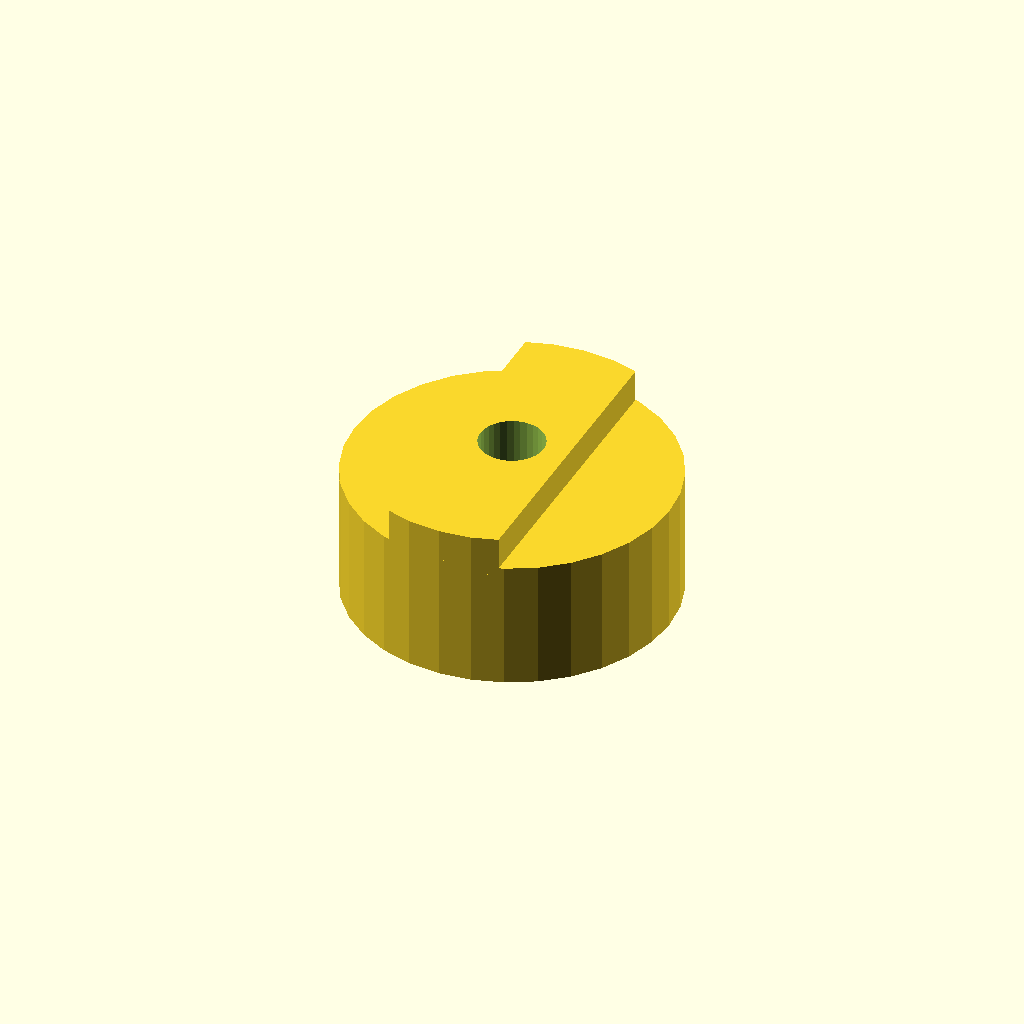
Cell 1 — every parameter at its default value.
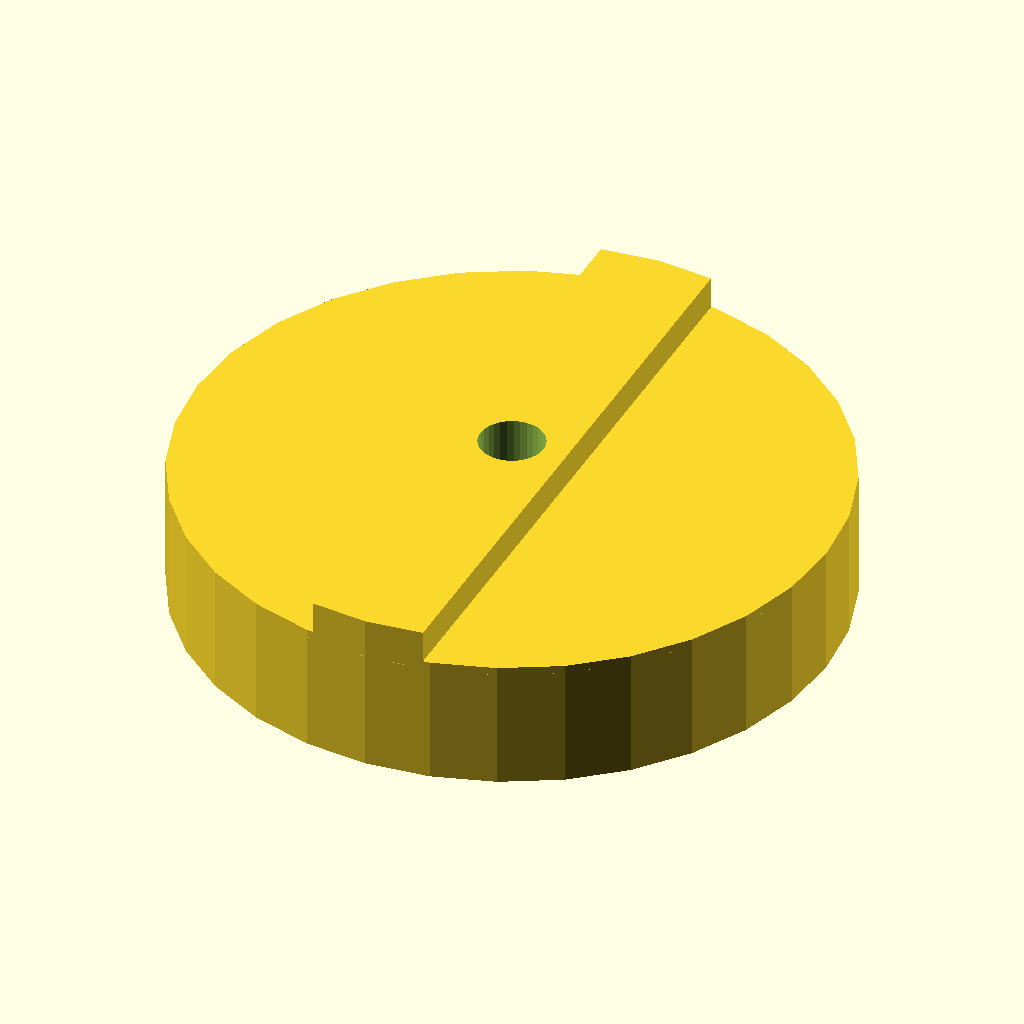
Cell 2: the same model with flange_dia = 80.
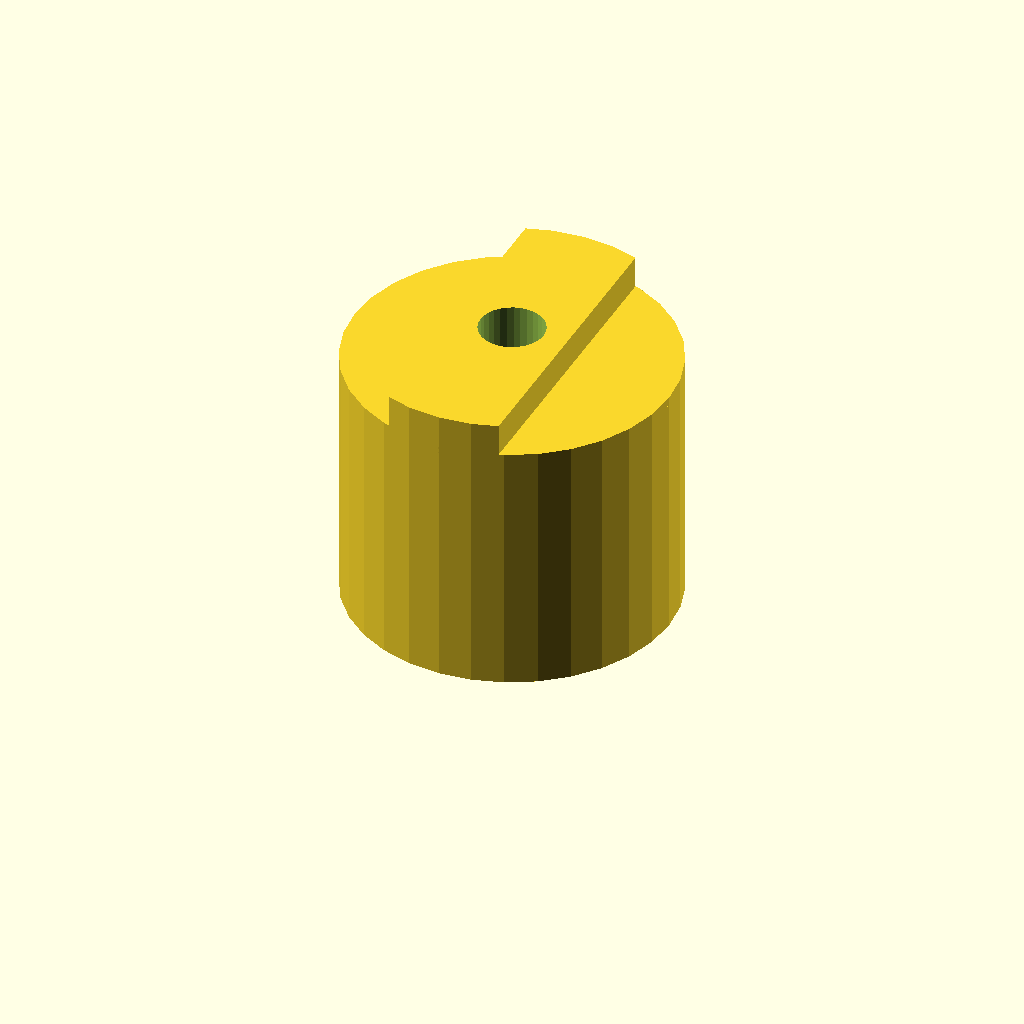
Cell 3 — flange_len set to 32, the other parameters unchanged.
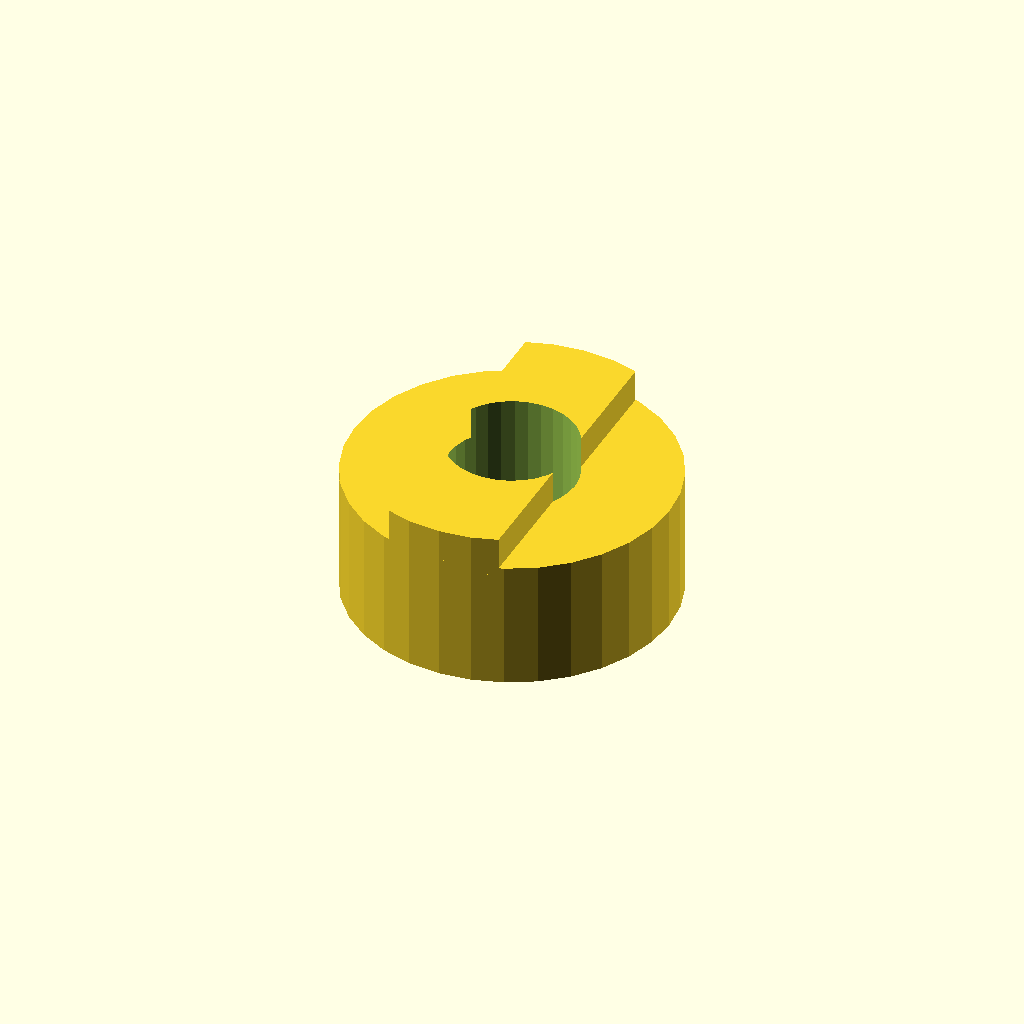
Cell 4: the same model with hub_bore = 16.
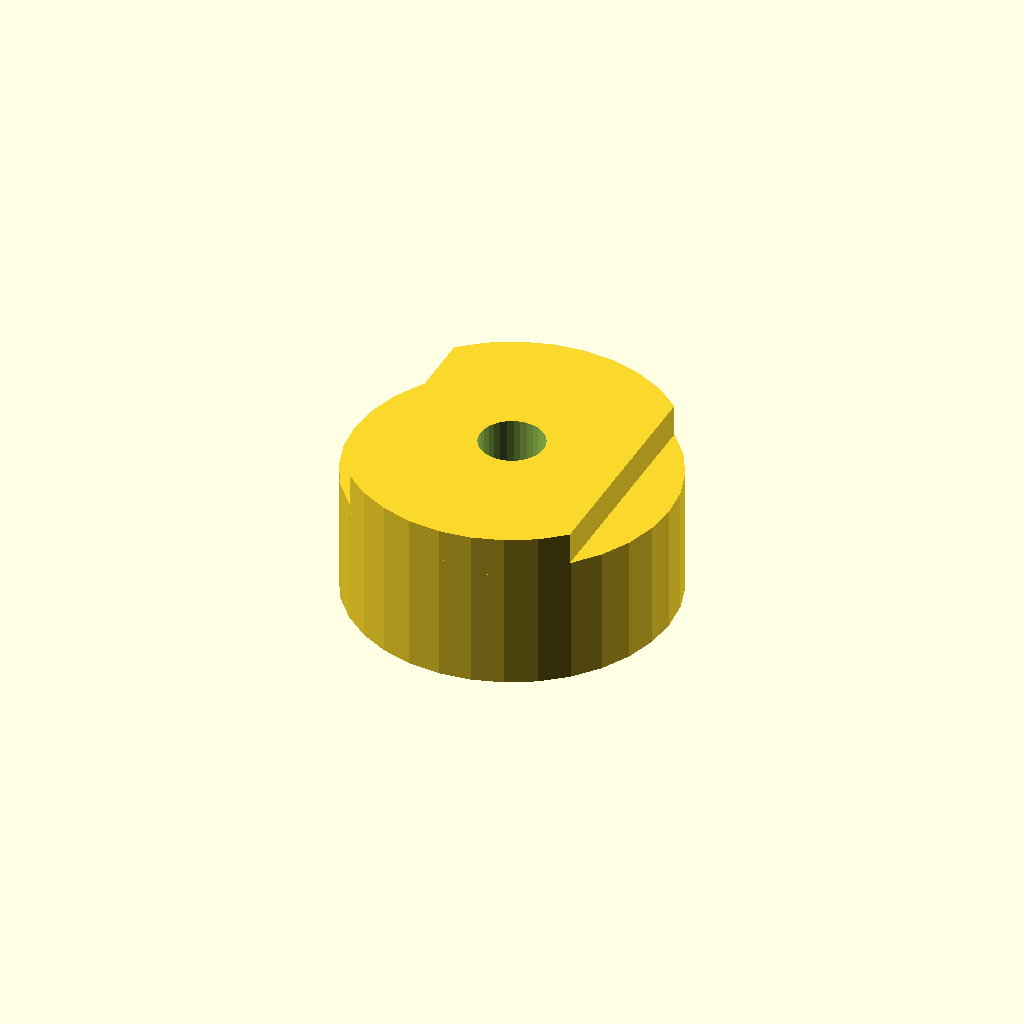
Cell 5: the same model with key_w = 28.
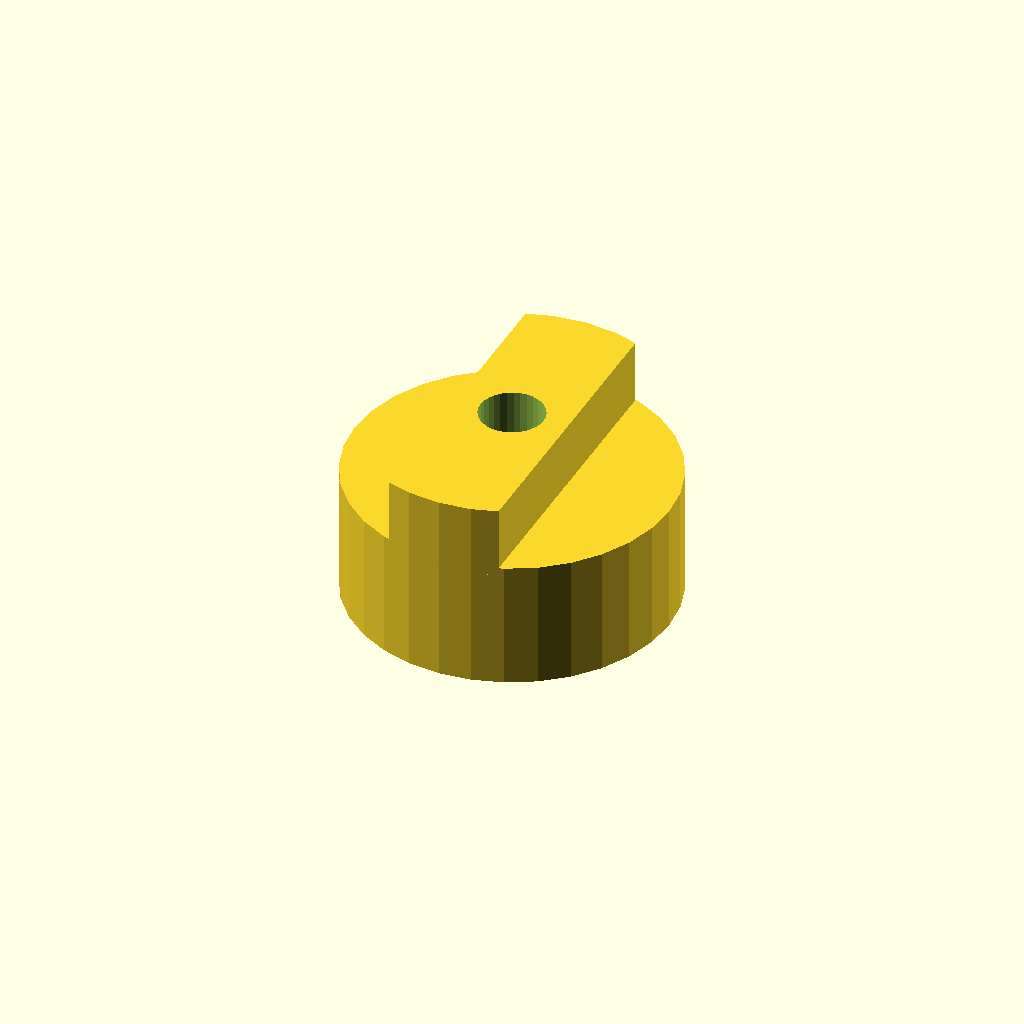
Cell 6: tongue_h = 8 (everything else at default).
All cells are drawn from one camera (rotation 55°, 0°, 25°, orthographic, colour scheme Cornfield), so only the parameter changes between them.
Source of the model, optional_data/data/gen2/oldhams/part_0004.scad:
$fn = 32;

// ----------------------------------------------------------------------
// Oldham coupling hub: 40 x 20 mm
// ----------------------------------------------------------------------

// --- parameters (mm) ---
flange_dia = 40;          // hub diameter
flange_len = 16;          // hub length
hub_bore = 8;             // shaft bore
key_w = 14;               // drive tongue width
tongue_h = 4;             // drive tongue height
set_d = 3.4;              // set screw tap hole

module hub() {
  cylinder(h = flange_len, d = flange_dia);
  /* tongue, clipped to the hub disc and sunk 1 mm into the face */
  intersection() {
    translate([-key_w / 2, -flange_dia / 2, flange_len - 1])
      cube([key_w, flange_dia, tongue_h + 1]);
    translate([0, 0, flange_len - 1]) cylinder(h = tongue_h + 1, d = flange_dia);
  }
}

difference() {
  hub();
  translate([0, 0, -1]) cylinder(h = flange_len + tongue_h + 2, d = hub_bore);
  translate([-flange_dia / 2 - 1, 0, flange_len * 0.5])
    rotate([0, 90, 0]) cylinder(h = flange_dia / 2 + 2, d = set_d);
}
Parameter table extracted from the source (name, type, default, range or options):
flange_dia: number, default 40
flange_len: number, default 16
hub_bore: number, default 8
key_w: number, default 14
tongue_h: number, default 4
set_d: number, default 3.4
